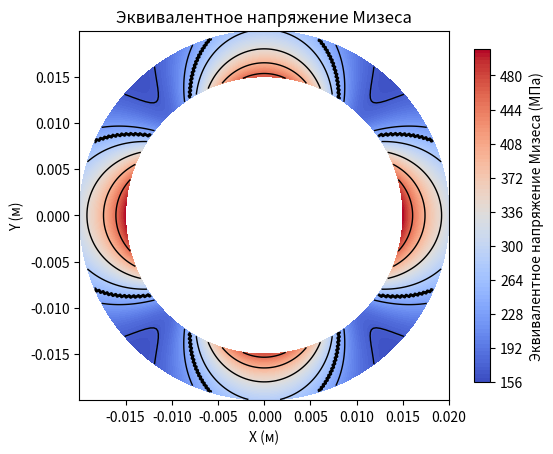
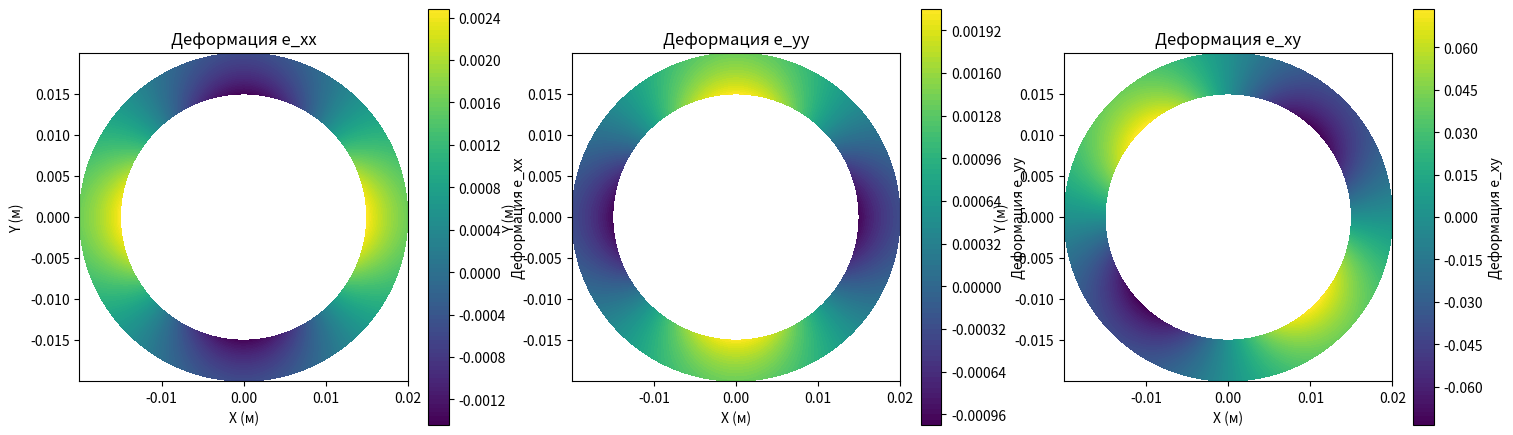

Here is the Python script that generated these plots, in order:
import numpy as np
import matplotlib.pyplot as plt

# Этот код решает задачу напряжённо-деформированного состояния эллиптической пластины с включением
# под действием внешних нагрузок и внутреннего давления, учитывая упругопластические свойства материала
# (в данном случае обычной стали).
# Используется метод малого параметра для учета напряжений и деформаций в материале плиты.
# Затем визуализируются результаты в виде контурных карт.

# Параметры задачи
a = 0.02  # Полуось эллипса включения (м)
b = 0.015  # Полуось эллипса плиты (м)
P1 = 150.0  # Нагрузка по оси x (МПа)
P2 = 150.0  # Нагрузка по оси y (МПа)
P0 = 50.0  # Внутреннее давление включения (МПа)
G = 810.0  # Модуль сдвига плиты (МПа)
G1 = 1216.0  # Модуль сдвига включения (МПа)
E = 200000.0  # Модуль Юнга плиты (МПа)
nu = 0.3  # Коэффициент Пуассона плиты
yield_stress = 250.0  # Предел текучести материала (МПа)

# Создание сетки координат
theta = np.linspace(0, 2 * np.pi, 400)  # Угловая координата (радианы)
r = np.linspace(a, b, 400)  # Радиальная координата (м)
R, Theta = np.meshgrid(r, theta)  # Полярная сетка координат
X = R * np.cos(Theta)  # Преобразование в декартовы координаты
Y = R * np.sin(Theta)

# Функции для расчета напряжений и деформаций с учетом метода малого параметра

# Напряжение sigma_xx (осевое напряжение по x) с учетом внутреннего давления и внешней нагрузки
def stress_xx(r, theta, P1, P0, a, G, G1):
    return P1 * (1 + (a**2 / r**2) * np.cos(2 * theta)) + P0 * (a**2 / r**2) * np.cos(2 * theta) * (G / G1)

# Напряжение sigma_yy (осевое напряжение по y) с учетом внутреннего давления и внешней нагрузки
def stress_yy(r, theta, P2, P0, a, G, G1):
    return P2 * (1 - (a**2 / r**2) * np.cos(2 * theta)) + P0 * (a**2 / r**2) * np.cos(2 * theta) * (G / G1)

# Напряжение sigma_xy (касательное напряжение) с учетом внутреннего давления
def stress_xy(r, theta, P0, a, G, G1):
    return -P0 * (a**2 / r**2) * np.sin(2 * theta) * (G / G1)

# Деформация e_xx (осевая деформация по x) с учетом закона Гука для плоского напряженного состояния
def strain_xx(sigma_xx, sigma_yy, E, nu):
    return (1 / E) * (sigma_xx - nu * sigma_yy)

# Деформация e_yy (осевая деформация по y) с учетом закона Гука для плоского напряженного состояния
def strain_yy(sigma_xx, sigma_yy, E, nu):
    return (1 / E) * (sigma_yy - nu * sigma_xx)

# Деформация e_xy (касательная деформация) с учетом закона Гука для касательных напряжений
def strain_xy(sigma_xy, G):
    return (1 / G) * sigma_xy

# Расчет напряжений в точках сетки
sigma_xx = stress_xx(R, Theta, P1, P0, a, G, G1)
sigma_yy = stress_yy(R, Theta, P2, P0, a, G, G1)
sigma_xy = stress_xy(R, Theta, P0, a, G, G1)

# Расчет деформаций в точках сетки
e_xx = strain_xx(sigma_xx, sigma_yy, E, nu)
e_yy = strain_yy(sigma_xx, sigma_yy, E, nu)
e_xy = strain_xy(sigma_xy, G)

# Расчет эквивалентного напряжения Мизеса (критерий пластичности)
sigma_e = np.sqrt(sigma_xx**2 + sigma_yy**2 - sigma_xx * sigma_yy + 3 * sigma_xy**2)

# Упругопластическая граница (напряжение Мизеса сравнивается с пределом текучести)
plastic_boundary = sigma_e > yield_stress

# Визуализация результатов

# Эквивалентное напряжение Мизеса
fig, ax = plt.subplots()
# Отображение контурной карты эквивалентного напряжения Мизеса
cs = ax.contourf(X, Y, sigma_e, levels=100, cmap='coolwarm')
cbar = fig.colorbar(cs, ax=ax, shrink=0.9)
cbar.set_label('Эквивалентное напряжение Мизеса (МПа)')
# Добавление контурных линий для эквивалентного напряжения Мизеса
ax.contour(X, Y, sigma_e, levels=np.linspace(0, np.max(sigma_e), 10), colors='black', linestyles='solid', linewidths=1)
# Добавление упругопластической границы
ax.contour(X, Y, plastic_boundary, levels=[0.5], colors='k', linewidths=2)
ax.set_aspect('equal')
ax.set_title('Эквивалентное напряжение Мизеса')
plt.xlabel('X (м)')
plt.ylabel('Y (м)')
plt.get_current_fig_manager().set_window_title('Землянухин Р.М.')
plt.show()

# Визуализация деформаций в одном окне
fig, axs = plt.subplots(1, 3, figsize=(18, 6))

# Деформация e_xx
cs = axs[0].contourf(X, Y, e_xx, levels=100, cmap='viridis')
cbar = fig.colorbar(cs, ax=axs[0], shrink=0.9)
cbar.set_label('Деформация e_xx')
axs[0].set_aspect('equal')
axs[0].set_title('Деформация e_xx')
axs[0].set_xlabel('X (м)')
axs[0].set_ylabel('Y (м)')

# Деформация e_yy
cs = axs[1].contourf(X, Y, e_yy, levels=100, cmap='viridis')
cbar = fig.colorbar(cs, ax=axs[1], shrink=0.9)
cbar.set_label('Деформация e_yy')
axs[1].set_aspect('equal')
axs[1].set_title('Деформация e_yy')
axs[1].set_xlabel('X (м)')
axs[1].set_ylabel('Y (м)')

# Деформация e_xy
cs = axs[2].contourf(X, Y, e_xy, levels=100, cmap='viridis')
cbar = fig.colorbar(cs, ax=axs[2], shrink=0.9)
cbar.set_label('Деформация e_xy')
axs[2].set_aspect('equal')
axs[2].set_title('Деформация e_xy')
axs[2].set_xlabel('X (м)')
axs[2].set_ylabel('Y (м)')

plt.get_current_fig_manager().set_window_title('Землянухин Р.М.')
plt.show()

# Общий вывод:
# Рассчитанные и визуализированные напряжения и деформации в эллиптической пластине с включением показывают
# значительное влияние внутреннего давления и внешних нагрузок на распределение напряжений и деформаций.
# Эквивалентное напряжение Мизеса позволяет оценить пластическое поведение материала и определить области,
# где происходит переход от упругого к пластическому состоянию. Анализ напряжений и деформаций показывает,
# что наибольшие деформации наблюдаются вблизи включения, что согласуется с теорией концентрации напряжений
# в областях с геометрическими неоднородностями. Данный подход с использованием метода малого параметра
# позволяет учитывать влияние упругопластических свойств материала на распределение напряжений и деформаций,
# что важно для прогнозирования долговечности и надежности конструкций.
